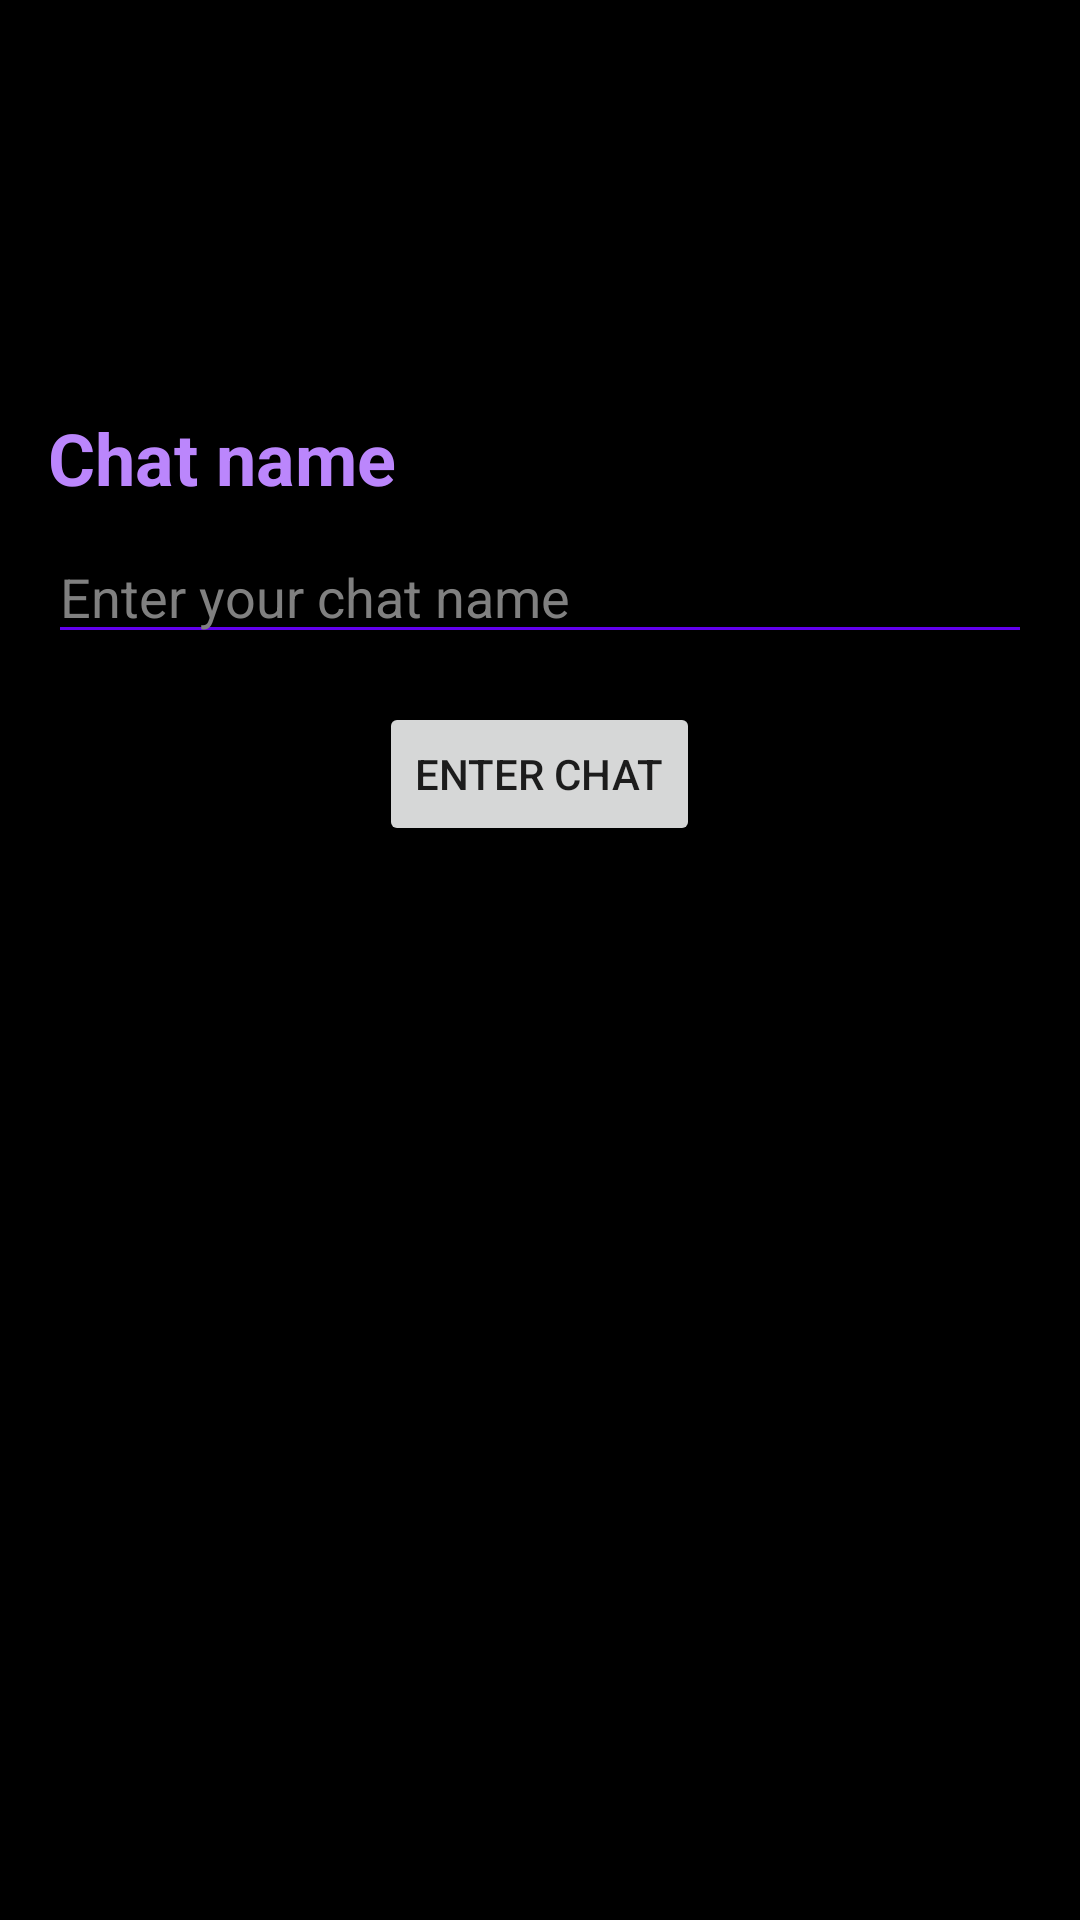

Produce the Android XML layout that renders to this screen, including the resource entries it uses.
<!-- AndroidManifest.xml: application theme Theme.MessengerApplication -->
<!-- res/layout/fragment_enter.xml -->
<?xml version="1.0" encoding="utf-8"?>
<LinearLayout xmlns:android="http://schemas.android.com/apk/res/android"
    xmlns:tools="http://schemas.android.com/tools"
    android:layout_width="match_parent"
    android:layout_height="match_parent"
    android:orientation="vertical"
    android:padding="16dp"
    android:background="@android:color/black"
    tools:context=".EnterFragment">

    <TextView
        android:id="@+id/text_enter"
        android:layout_width="match_parent"
        android:layout_height="wrap_content"
        android:textAlignment="center"
        android:textColor="@color/purple_200"
        android:textSize="30sp"
        android:textStyle="bold" />

    <TextView
        android:layout_marginTop="80dp"
        android:id="@+id/textView2"
        android:layout_width="wrap_content"
        android:layout_height="wrap_content"
        android:text="Chat name"
        android:textColor="@color/purple_200"
        android:textSize="24sp"
        android:textStyle="bold" />

    <EditText
        android:id="@+id/editText_chat_name"
        android:layout_width="match_parent"
        android:layout_height="wrap_content"
        android:layout_marginTop="8dp"
        android:ems="10"
        android:hint="Enter your chat name"
        android:textColorHint="#808080"
        android:inputType="textPersonName"
        android:textColor="@android:color/white"
        style="@style/EditTextWithUnderline"/>

    <Button
        android:id="@+id/button_sign_in"
        android:layout_width="wrap_content"
        android:layout_height="wrap_content"
        android:layout_gravity="center_horizontal"
        android:layout_marginTop="16dp"
        android:text="ENTER CHAT" />

</LinearLayout>
<!-- resources referenced by this layout -->
<resources>
  <style name="EditTextWithUnderline" parent="Widget.AppCompat.EditText">
          <item name="android:backgroundTint">@color/purple_500</item>
      </style>
  <style name="Theme.MessengerApplication" parent="Theme.MaterialComponents.DayNight.DarkActionBar">
          
          <item name="colorPrimary">@color/purple_500</item>
          <item name="colorPrimaryVariant">@color/purple_700</item>
          <item name="colorOnPrimary">@color/white</item>
          
          <item name="colorSecondary">@color/teal_200</item>
          <item name="colorSecondaryVariant">@color/teal_700</item>
          <item name="colorOnSecondary">@color/black</item>
          
          <item name="android:statusBarColor">?attr/colorPrimaryVariant</item>
          
      </style>
  <!-- not gathered from this repository: default colours our renderer supplied (Android Studio template values) -->
  <color name="purple_200">#FFBB86FC</color>
  <color name="purple_500">#FF6200EE</color>
  <color name="purple_700">#FF3700B3</color>
  <color name="teal_200">#FF03DAC5</color>
  <color name="teal_700">#FF018786</color>
  <color name="black">#FF000000</color>
  <color name="white">#FFFFFFFF</color>
</resources>
